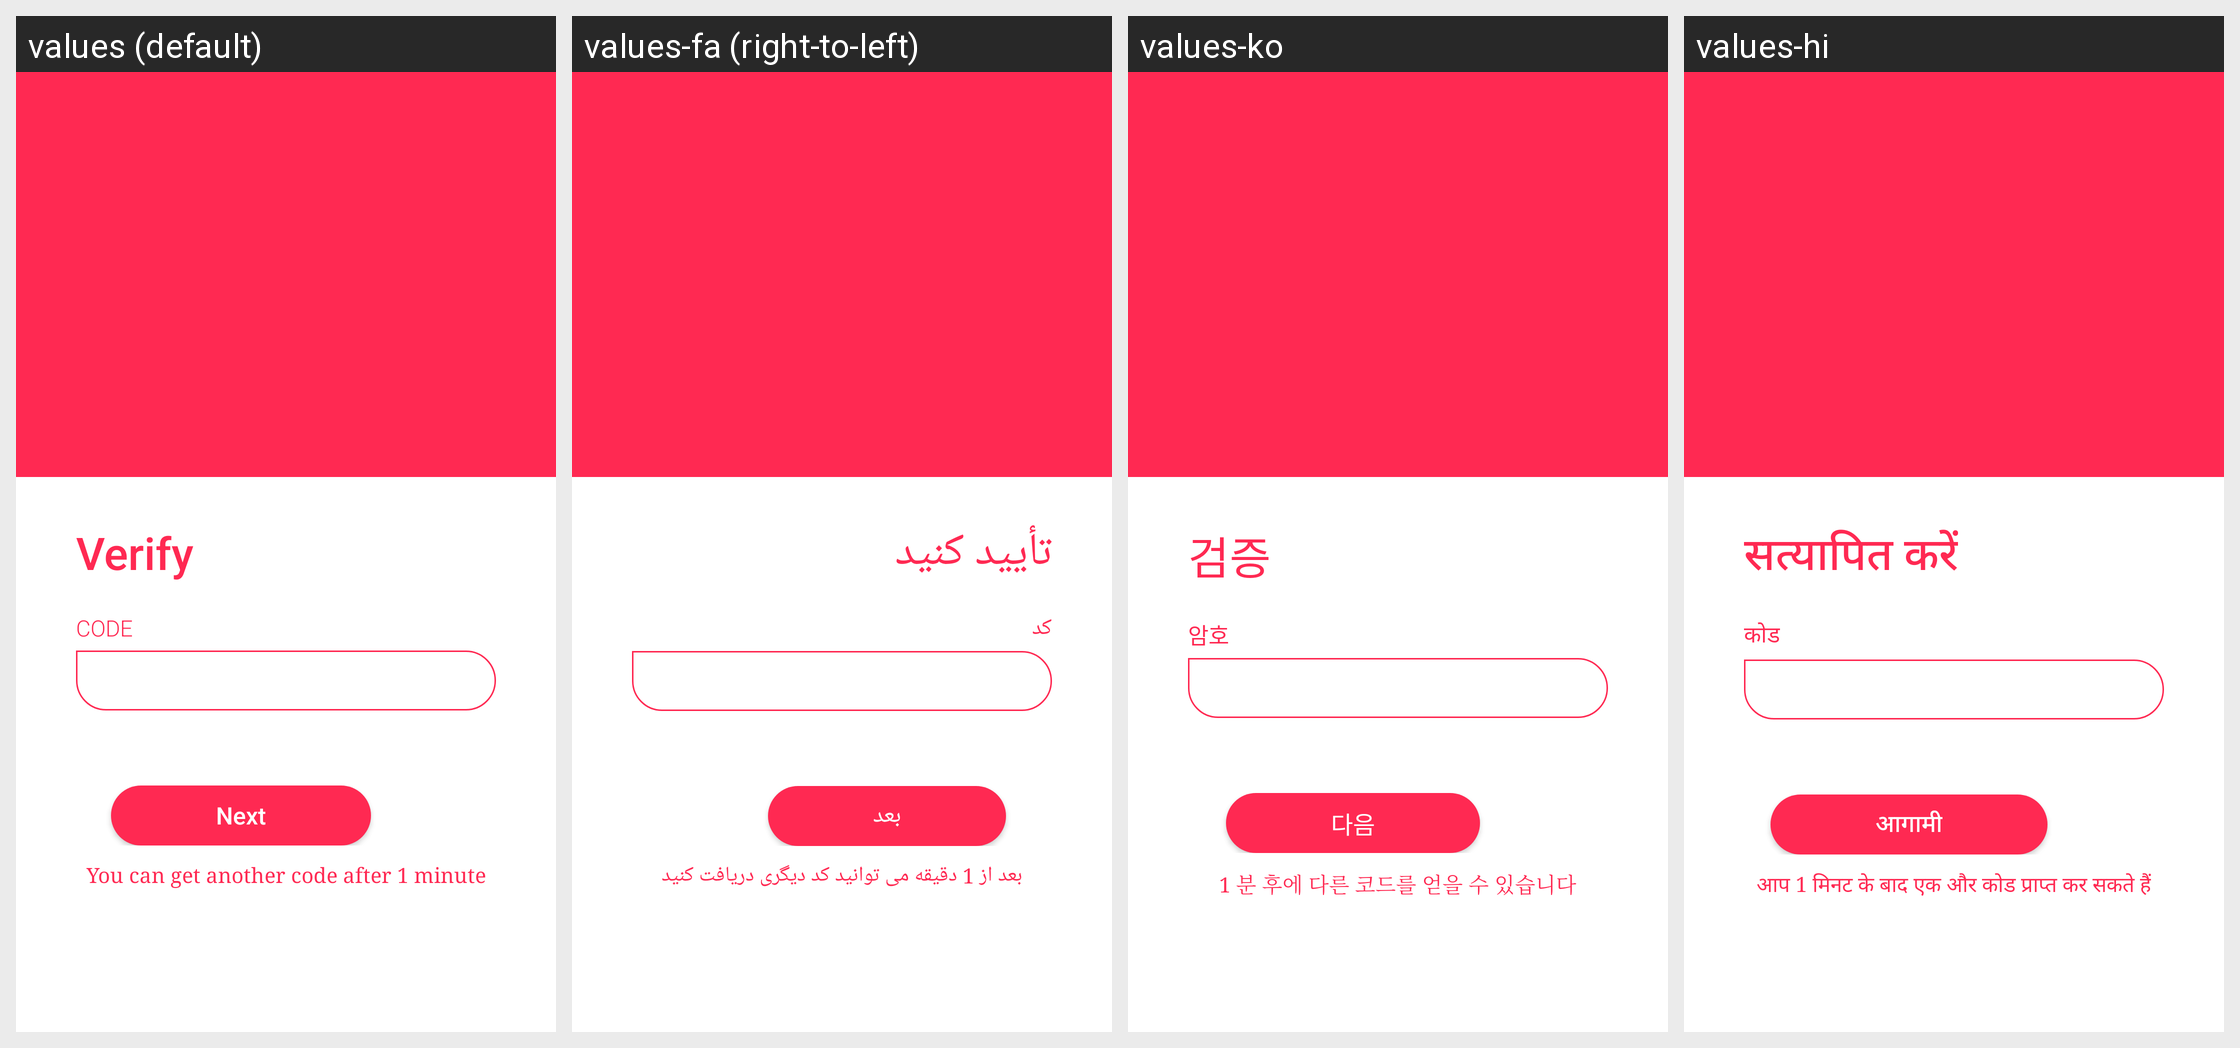

For this localized Android screen grid, give each drawn string resource with its value in every locale shown.
Android screen res/layout/activity_verify.xml rendered under 4 locales, left to right: values (default), values-fa (right-to-left), values-ko, values-hi. Device: Nexus 5 (rendered at 1080×1920; each locale shown at half size, 540×960, under a caption strip naming it); theme AppTheme.
Other locales in the repository, not shown: values-ar, values-de, values-es, values-fr, values-it, values-pt, values-ru.
Strings drawn on this screen, with the default value and each locale's value (text and hints the layout hard-codes, and strings that could not be matched under every locale, appear in the picture but are not listed):

verify
  values: Verify
  values-fa: تأیید کنید
  values-ko: 검증
  values-hi: सत्यापित करें

code
  values: Code
  values-fa: کد
  values-ko: 암호
  values-hi: कोड

next
  values: Next
  values-fa: بعد
  values-ko: 다음
  values-hi: आगामी

resend
  values: You can get another code after 1 minute
  values-fa: بعد از 1 دقیقه می توانید کد دیگری دریافت کنید
  values-ko: 1 분 후에 다른 코드를 얻을 수 있습니다
  values-hi: आप 1 मिनट के बाद एक और कोड प्राप्त कर सकते हैं
